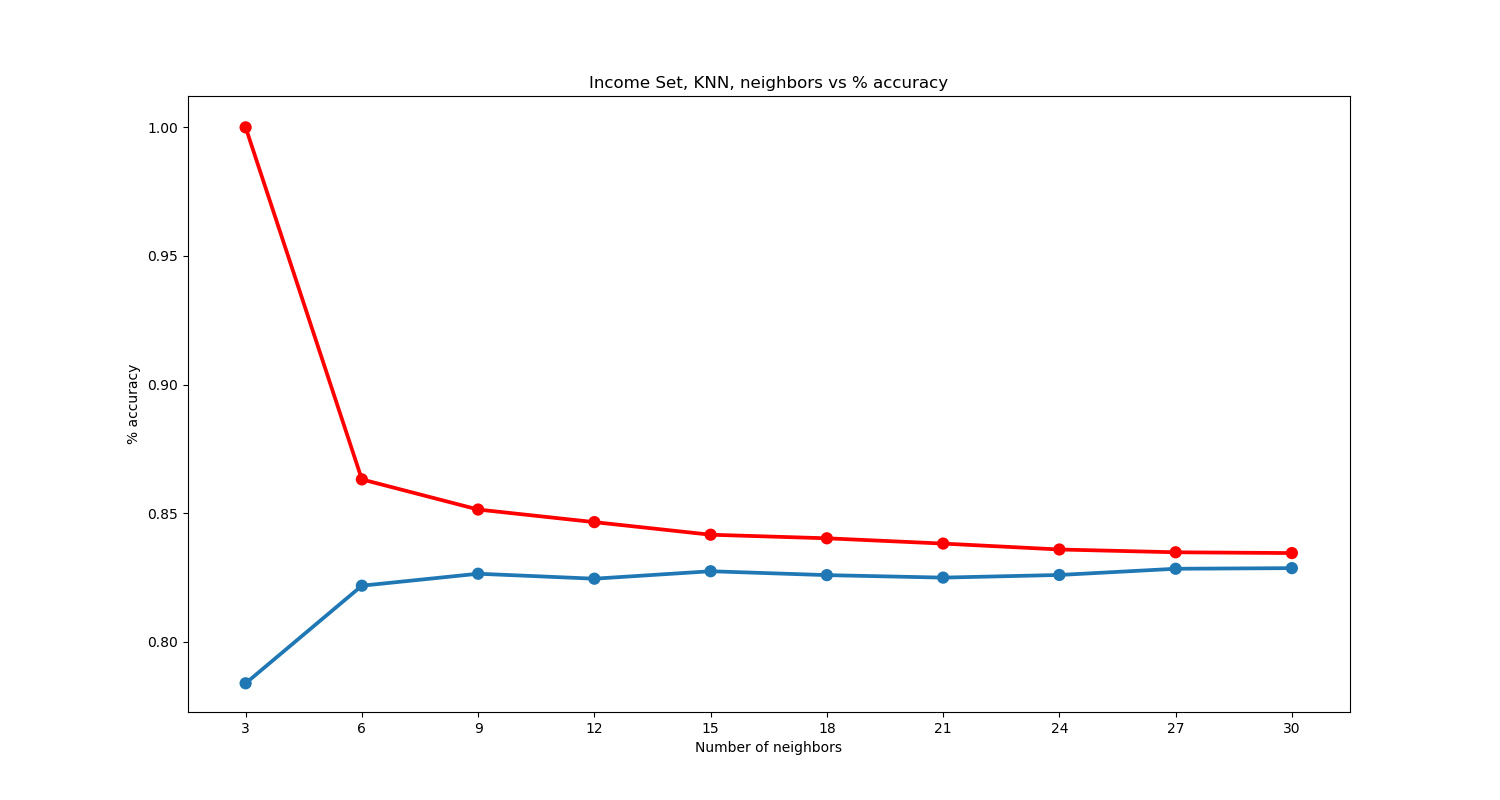

The data file committed next to this chart (first rows):
, CV Accuracy, Train Accuracy, , , , , , , , , , , , , , , , , 
3, 0.7839, 1, , , , , , , , , , , , , , , , , 
6, 0.8218, 0.8631, , , , , , , , , , , , , , , , , 
9, 0.8265, 0.8514, , , , , , , , , , , , , , , , , 
12, 0.8245, 0.8465, , , , , , , , , , , , , , , , , 
15, 0.8274, 0.8416, , , , , , , , , , , , , , , , , 
18, 0.8259, 0.8402, , , , , , , , , , , , , , , , , 
21, 0.825, 0.8382, , , , , , , , , , , , , , , , , 
24, 0.826, 0.8359, , , , , , , , , , , , , , , , , 
27, 0.8284, 0.8348, , , , , , , , , , , , , , , , , 
30, 0.8286, 0.8345, , , , , , , , , , , , , , , , , 
